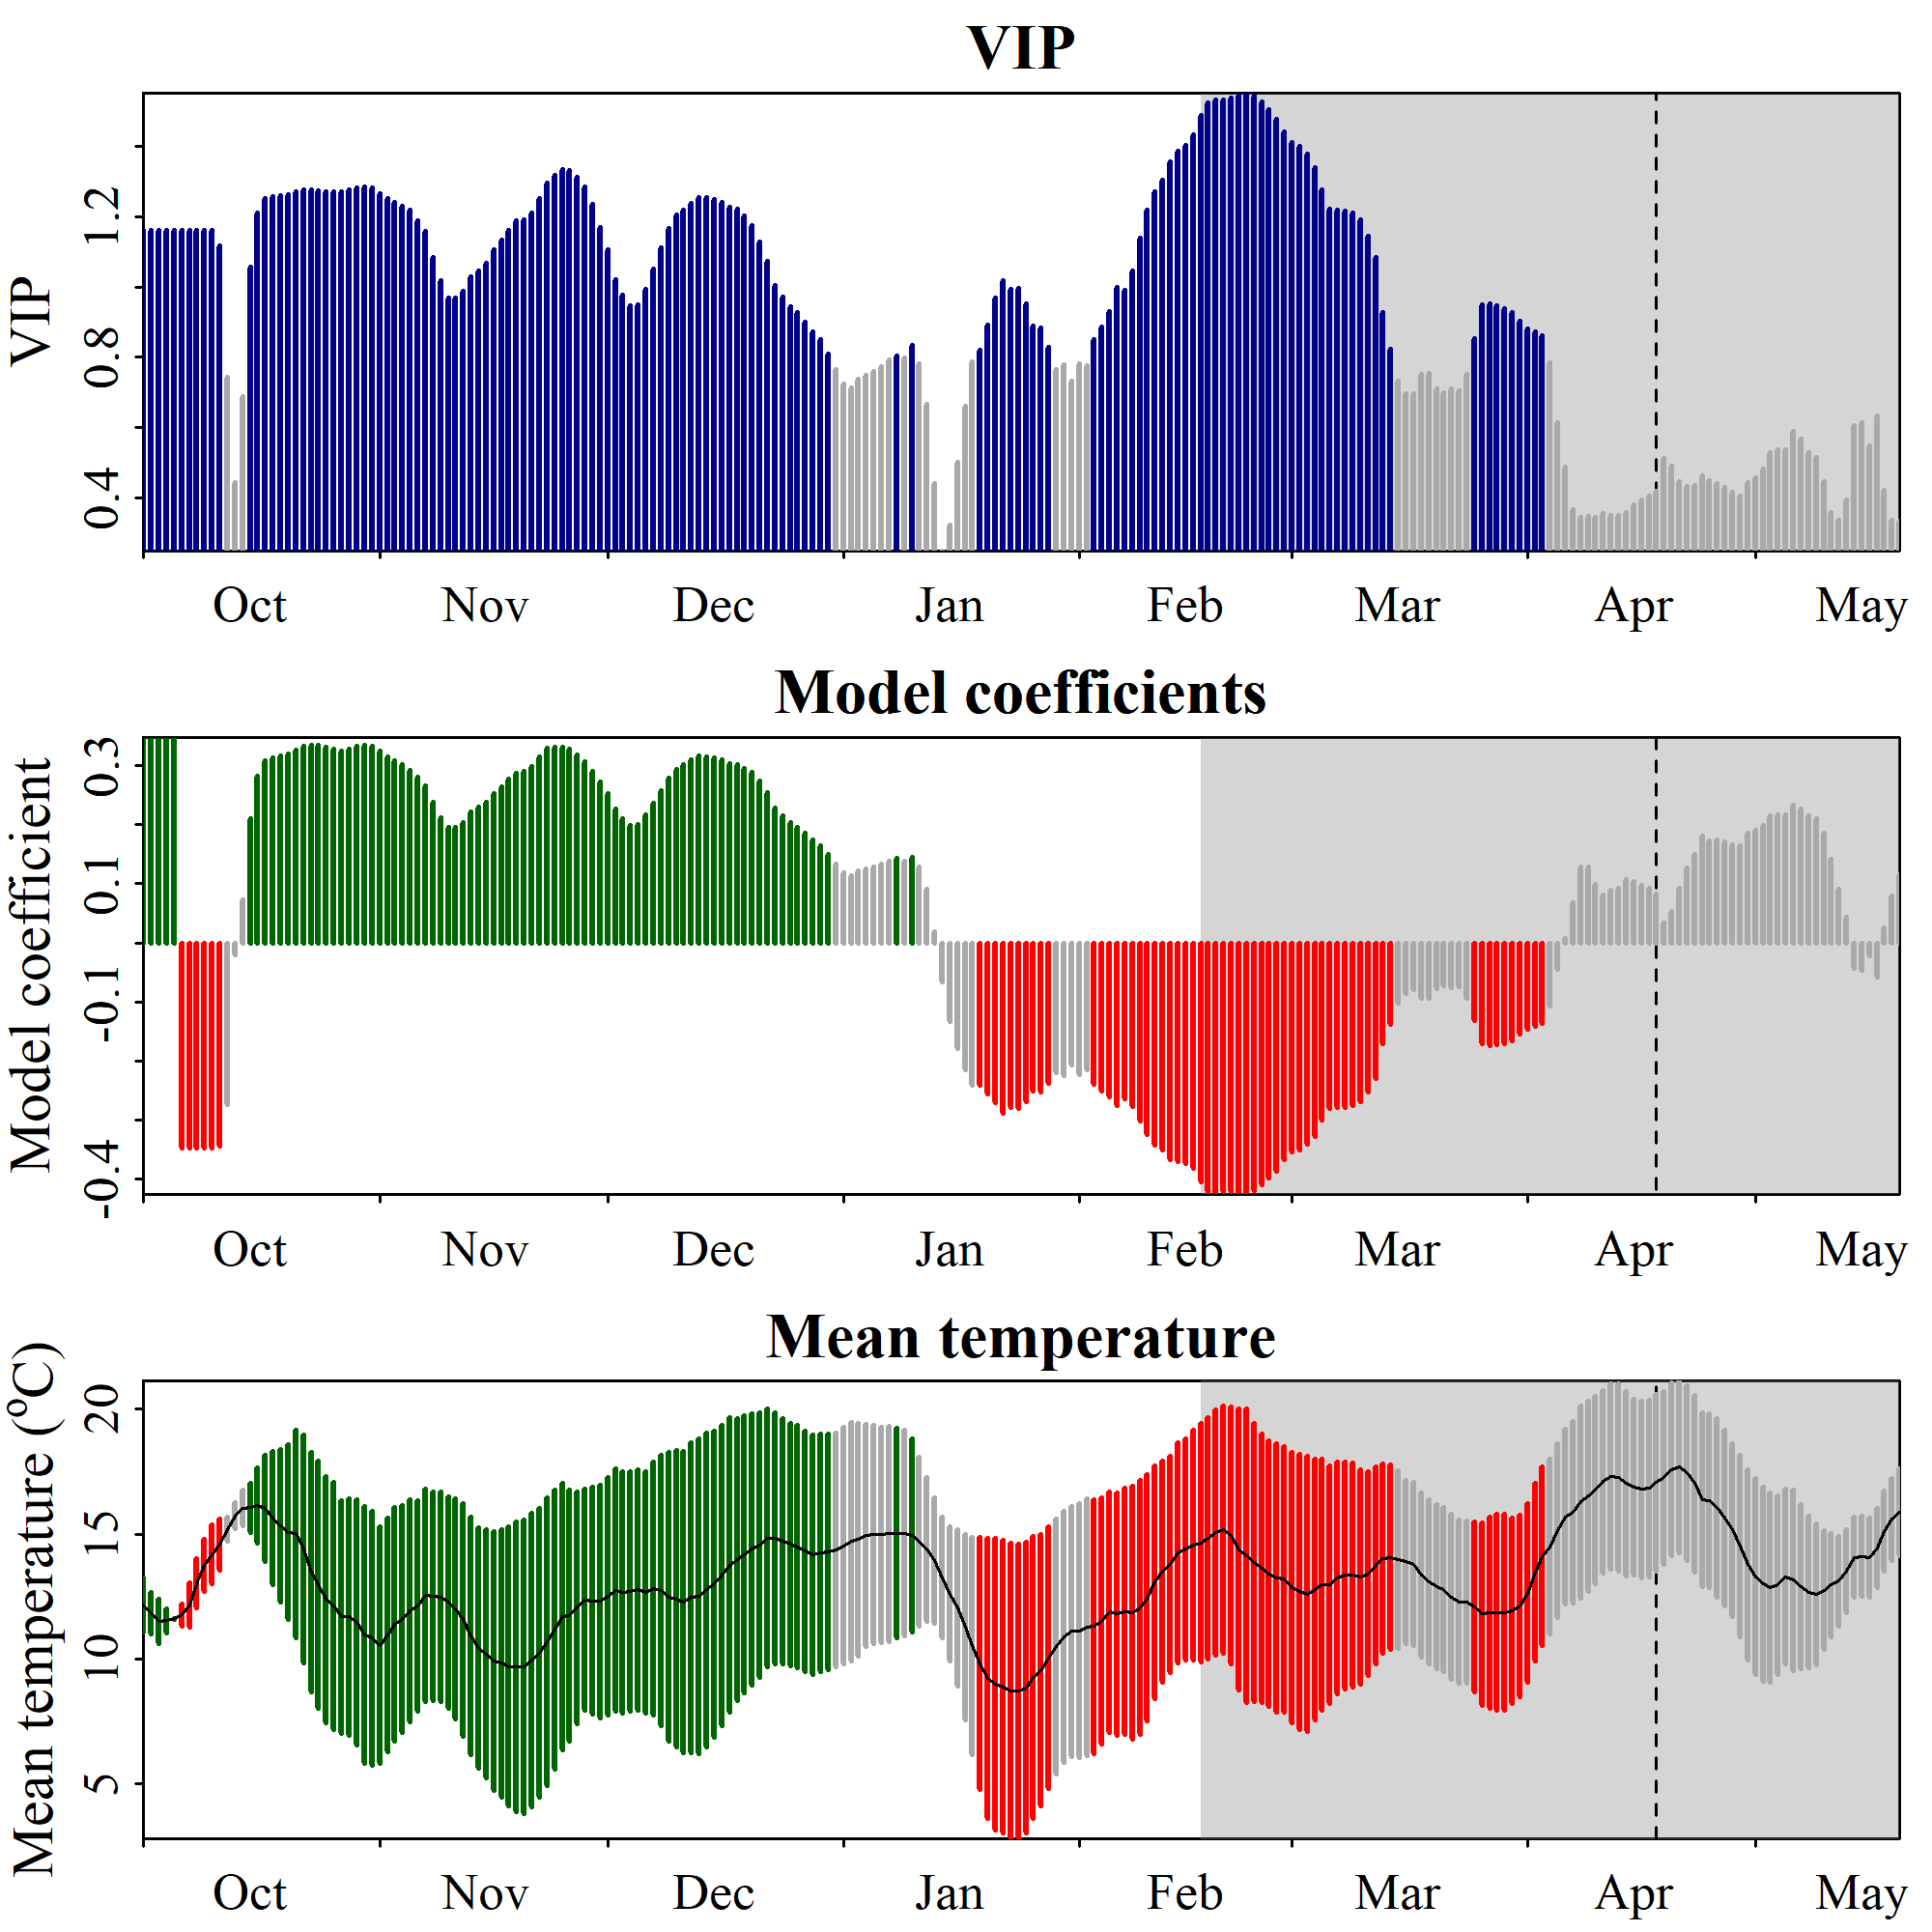

The file beside this chart, header and first rows:
Date, JDay, Coef, VIP, Tmean, Tstdev
1001, -91, 0.3479, 1.161, 12.16, 1.086
1002, -90, 0.3479, 1.161, 11.84, 0.8259
1003, -89, 0.3479, 1.161, 11.51, 0.8836
1004, -88, 0.3479, 1.161, 11.53, 0.494
1005, -87, 0.3479, 1.161, 11.61, 0.02492
1006, -86, -0.3479, 1.161, 11.76, 0.4427
1007, -85, -0.3479, 1.161, 12.16, 0.8825
1008, -84, -0.3479, 1.161, 13.03, 0.9744
1009, -83, -0.3479, 1.161, 13.74, 1.043
1010, -82, -0.3479, 1.161, 14.19, 1.187
1011, -81, -0.3446, 1.117, 14.58, 1.022
1012, -80, -0.2745, 0.7436, 15.2, 0.4737
1013, -79, -0.0207, 0.4432, 15.73, 0.5139
1014, -78, 0.07361, 0.6873, 16.05, 0.7161
1015, -77, 0.2095, 1.055, 16.05, 0.9846
1016, -76, 0.2824, 1.212, 16.14, 1.511
1017, -75, 0.3076, 1.251, 16.02, 2.136
1018, -74, 0.314, 1.257, 15.65, 2.669
1019, -73, 0.3164, 1.26, 15.35, 3.047
1020, -72, 0.3192, 1.264, 15.07, 3.505
1021, -71, 0.3265, 1.271, 15.01, 4.159
1022, -70, 0.333, 1.276, 14.41, 4.556
1023, -69, 0.3343, 1.276, 13.48, 4.795
1024, -68, 0.3344, 1.275, 12.97, 4.96
1025, -67, 0.3315, 1.272, 12.38, 4.945
1026, -66, 0.3272, 1.272, 12.12, 4.96
1027, -65, 0.3241, 1.271, 11.7, 4.66
1028, -64, 0.3281, 1.277, 11.69, 4.739
1029, -63, 0.3331, 1.281, 11.47, 4.917
1030, -62, 0.3352, 1.285, 10.97, 5.135
1031, -61, 0.3332, 1.283, 10.83, 5.095
1101, -60, 0.3244, 1.267, 10.55, 4.731
1102, -59, 0.3141, 1.252, 10.97, 4.684
1103, -58, 0.3079, 1.242, 11.38, 4.681
1104, -57, 0.3013, 1.231, 11.6, 4.556
1105, -56, 0.2923, 1.22, 11.93, 4.438
1106, -55, 0.2812, 1.19, 12.12, 4.227
1107, -54, 0.2664, 1.159, 12.55, 4.261
1108, -53, 0.2373, 1.085, 12.51, 4.184
1109, -52, 0.2122, 1.018, 12.48, 4.196
1110, -51, 0.1962, 0.969, 12.26, 4.217
1111, -50, 0.196, 0.97, 12, 4.404
1112, -49, 0.2041, 0.9893, 11.57, 4.673
1113, -48, 0.2211, 1.03, 10.93, 4.76
1114, -47, 0.2295, 1.047, 10.44, 4.815
1115, -46, 0.2372, 1.068, 10.2, 4.965
1116, -45, 0.2534, 1.106, 9.931, 5.174
1117, -44, 0.2647, 1.135, 9.836, 5.355
1118, -43, 0.2771, 1.162, 9.708, 5.581
1119, -42, 0.2871, 1.188, 9.69, 5.812
1120, -41, 0.2901, 1.191, 9.682, 5.874
1121, -40, 0.2988, 1.211, 9.968, 5.871
1122, -39, 0.3148, 1.252, 10.24, 5.789
1123, -38, 0.3293, 1.297, 10.69, 5.767
1124, -37, 0.3315, 1.319, 11.18, 5.583
1125, -36, 0.3304, 1.334, 11.7, 5.339
1126, -35, 0.3279, 1.332, 11.73, 5.023
1127, -34, 0.3185, 1.312, 12.05, 4.645
1128, -33, 0.3071, 1.285, 12.37, 4.43
1129, -32, 0.2911, 1.236, 12.33, 4.551
... 172 more rows
